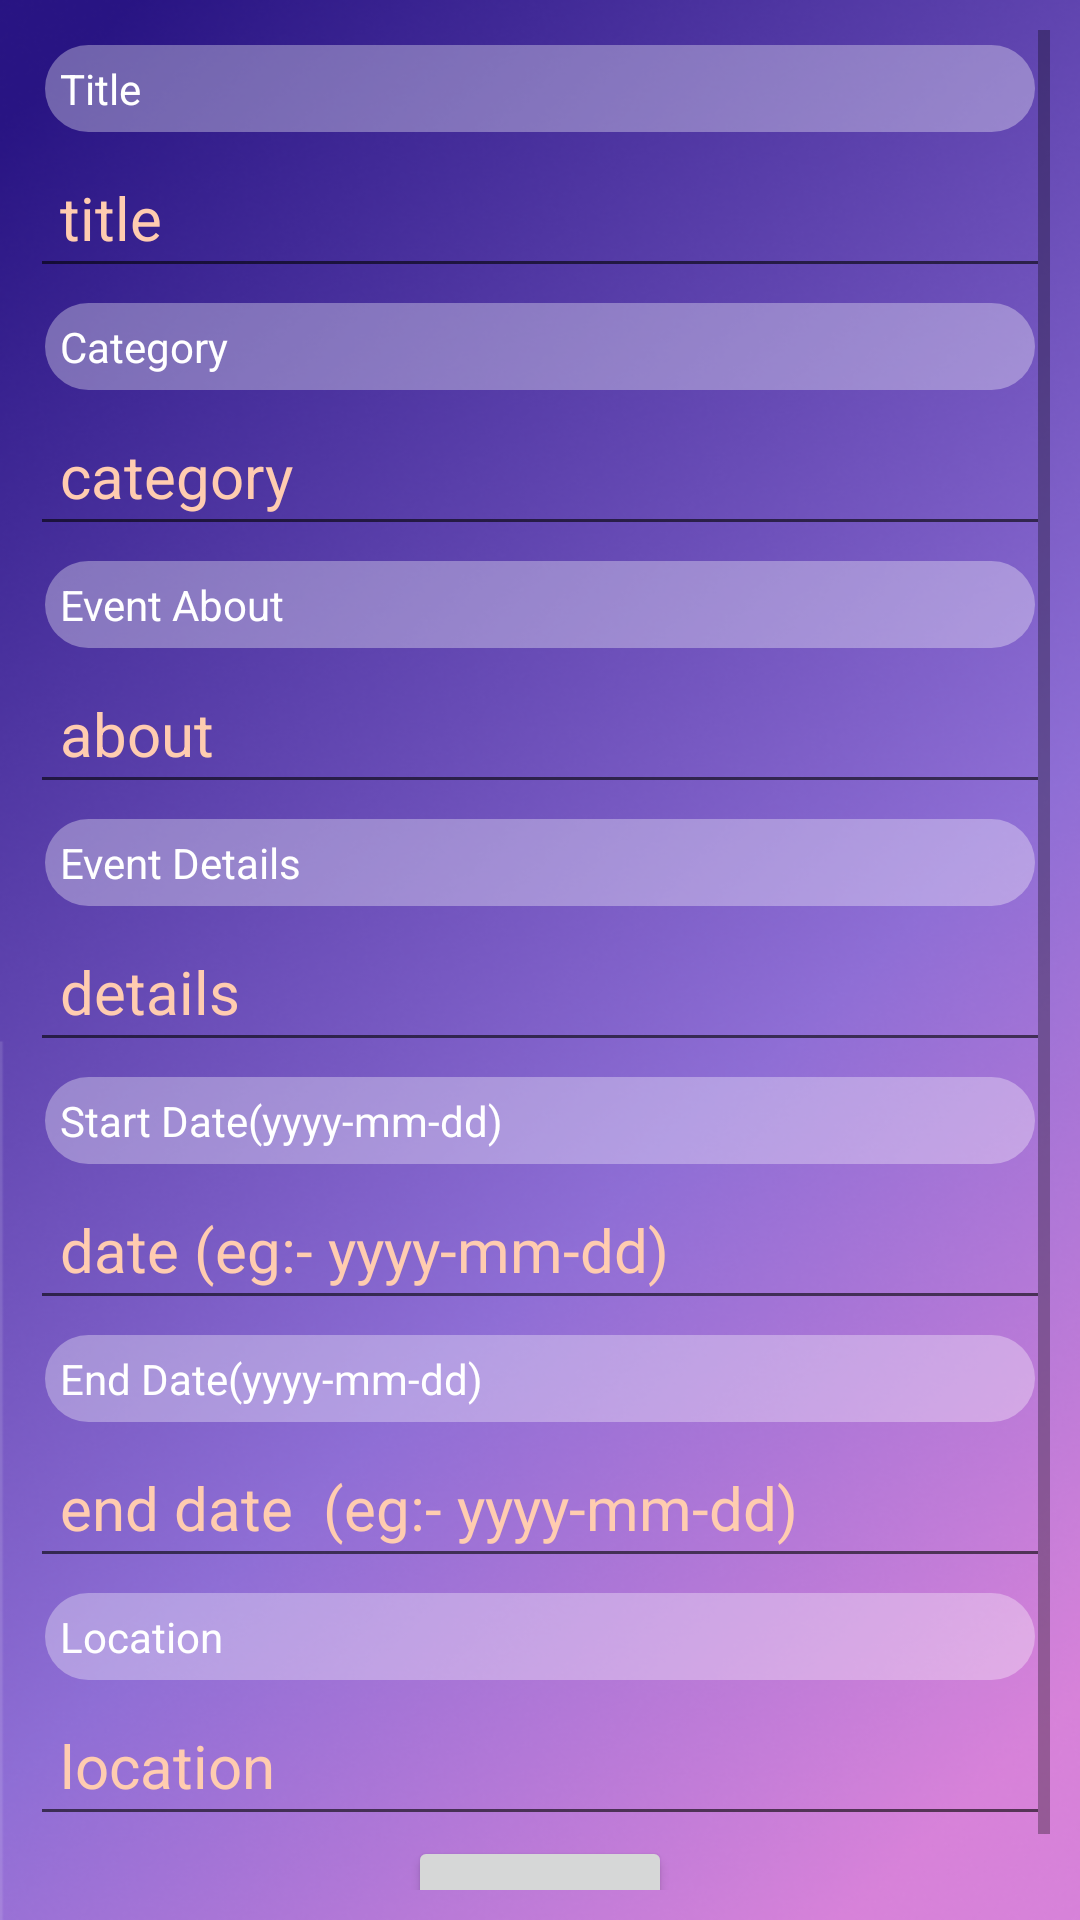

Produce the Android XML layout that renders to this screen, including the resource entries it uses.
<!-- AndroidManifest.xml: application theme Theme.Eventdy -->
<!-- res/layout/activity_add_event_screen.xml -->
<?xml version="1.0" encoding="utf-8"?>
<ScrollView xmlns:android="http://schemas.android.com/apk/res/android"
    xmlns:app="http://schemas.android.com/apk/res-auto"
    xmlns:tools="http://schemas.android.com/tools"
    android:layout_width="match_parent"
    android:layout_height="match_parent"
    android:background="@drawable/background"
    tools:context=".MainActivities.Add_EventScreenActivity"
    android:padding="10dp">

    <LinearLayout
        android:layout_width="match_parent"
        android:layout_height="wrap_content"
        android:orientation="vertical">

        <ProgressBar
            android:id="@+id/pb_create"
            android:layout_width="match_parent"
            android:layout_height="50dp"
            android:visibility="gone"/>

        <TextView
            android:layout_width="match_parent"
            android:layout_height="wrap_content"
            android:textColor="@color/white"
            android:padding="5dp"
            android:layout_margin="5dp"
            android:background="@drawable/background_one"
            android:text="Title"/>

        <EditText
            android:id="@+id/et_title_add_event_screen"
            android:layout_width="match_parent"
            android:layout_height="wrap_content"
            style="@style/EditTextStyle"
            android:textSize="20sp"
            android:hint="title"/>

        <TextView
            android:layout_width="match_parent"
            android:layout_height="wrap_content"
            android:background="@drawable/background_one"
            android:textColor="@color/white"
            android:padding="5dp"
            android:layout_margin="5dp"
            android:text="Category"/>

        <EditText
            android:id="@+id/et_category_add_event_screen"
            android:layout_width="match_parent"
            android:layout_height="wrap_content"
            style="@style/EditTextStyle"
            android:textSize="20sp"
            android:hint="category"/>

        <TextView
            android:layout_width="match_parent"
            android:layout_height="wrap_content"
            android:background="@drawable/background_one"
            android:textColor="@color/white"
            android:padding="5dp"
            android:layout_margin="5dp"
            android:text="Event About"/>

        <EditText
            android:id="@+id/et_about_add_event_screen"
            android:layout_width="match_parent"
            android:layout_height="wrap_content"
            style="@style/EditTextStyle"
            android:textSize="20sp"
            android:hint="about"/>

        <TextView
            android:layout_width="match_parent"
            android:layout_height="wrap_content"
            android:background="@drawable/background_one"
            android:textColor="@color/white"
            android:padding="5dp"
            android:layout_margin="5dp"
            android:text="Event Details"/>

        <EditText
            android:id="@+id/et_excerpt_add_event_screen"
            android:layout_width="match_parent"
            android:layout_height="wrap_content"
            style="@style/EditTextStyle"
            android:textSize="20sp"
            android:hint="details"/>

        <TextView
            android:layout_width="match_parent"
            android:layout_height="wrap_content"
            android:background="@drawable/background_one"
            android:textColor="@color/white"
            android:padding="5dp"
            android:layout_margin="5dp"
            android:text="Start Date(yyyy-mm-dd)"/>

        <EditText
            android:id="@+id/et_date_add_event_screen"
            android:layout_width="match_parent"
            android:layout_height="wrap_content"
            android:textSize="20sp"
            style="@style/EditTextStyle"
            android:hint="date (eg:- yyyy-mm-dd)"/>

        <TextView
            android:layout_width="match_parent"
            android:layout_height="wrap_content"
            android:background="@drawable/background_one"
            android:textColor="@color/white"
            android:padding="5dp"
            android:layout_margin="5dp"
            android:text="End Date(yyyy-mm-dd)"/>

        <EditText
            android:id="@+id/et_endingDate_add_event_screen"
            android:layout_width="match_parent"
            android:layout_height="wrap_content"
            android:textSize="20sp"
            style="@style/EditTextStyle"
            android:hint="end date  (eg:- yyyy-mm-dd)"/>

        <TextView
            android:layout_width="match_parent"
            android:layout_height="wrap_content"
            android:background="@drawable/background_one"
            android:textColor="@color/white"
            android:padding="5dp"
            android:layout_margin="5dp"
            android:text="Location"/>

        <EditText
            android:id="@+id/et_location_add_event_screen"
            android:layout_width="match_parent"
            android:layout_height="wrap_content"
            android:textSize="20sp"
            style="@style/EditTextStyle"
            android:hint="location"/>

        <Button
            android:id="@+id/btn_create_event_screen"
            android:layout_width="wrap_content"
            android:layout_height="wrap_content"
            android:layout_gravity="center"
            android:text="Create"/>

    </LinearLayout>

</ScrollView>
<!-- resources referenced by this layout -->
<resources>
  <color name="white">#FFFFFFFF</color>
  <!-- drawable background: png bitmap (drawable, 322831 bytes) -->
  <!-- drawable background_one (drawable) -->
  <?xml version="1.0" encoding="utf-8"?>
  <shape xmlns:android="http://schemas.android.com/apk/res/android"
      android:shape="rectangle">
  <solid android:color="#55FFFFFF"/>
      <corners android:radius="50dp"/>
  </shape>
  <style name="EditTextStyle" parent="TextStyle">
          <item name="android:textSize">20sp</item>
      </style>
  <style name="Theme.Eventdy" parent="Theme.MaterialComponents.DayNight.DarkActionBar">
          
          <item name="colorPrimary">#E159FF</item>
          <item name="colorPrimaryVariant">#A62CC1</item>
          <item name="colorOnPrimary">#FDEBDE</item>
          
          <item name="colorSecondary">#D826FF</item>
          <item name="colorSecondaryVariant">#C31AE8</item>
          <item name="colorOnSecondary">@color/black</item>
          
          <item name="android:statusBarColor" tools:targetApi="l">?attr/colorPrimaryVariant</item>
          
      </style>
  <style name="TextStyle">
          <item name="android:textSize">15sp</item>
          <item name="android:textColor">#FFFFFFFF</item>
          <item name="android:padding">10dp</item>
          <item name="android:textColorHint">#FFCCB0</item>
      </style>
  <color name="black">#FF000000</color>
</resources>
